Run: headless pygame with SDL's dummy video driver; simulated clock (each Clock.tick advances the game by its frame time, no real sleeping); random seed 0; keys injected as events and as key.get_pressed() state; mouse plan: one left click at the window centre at the start of phase 2, then a move to the lower-right quarter at the start of phase 3.
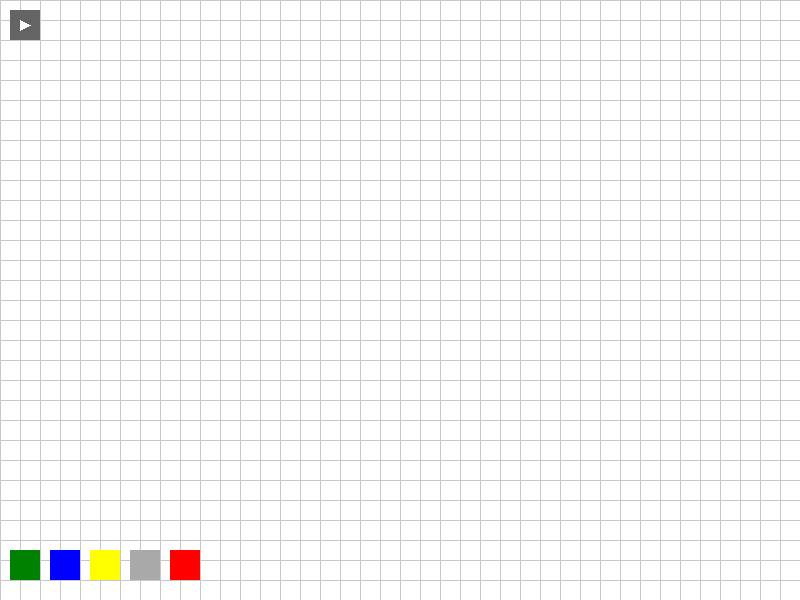
Frame 1 of 4 · flips 1–60 · no input
Frame 2 of 4 · flips 61–180 · clicked the window centre · tapped SPACE, RETURN · held RIGHT (→), D · screen unchanged from frame 1, image omitted
Frame 3 of 4 · flips 181–300 · moved the mouse to the lower-right quarter · held DOWN (↓), S · screen unchanged from frame 2, image omitted
Frame 4 of 4 · flips 301–420 · held LEFT (←), A, UP (↑), W · screen unchanged from frame 3, image omitted

The pygame program that drew these frames:

import pygame
import sys
import random

SCREEN_WIDTH = 800
SCREEN_HEIGHT = 600
BACKGROUND_COLOR = (255, 255, 255)
GRID_COLOR = (200, 200, 200)
HOUSE_COLOR = (0, 128, 0)
COMMERCIAL_COLOR = (0, 0, 255)
INDUSTRIAL_COLOR = (255, 255, 0)
ROAD_COLOR = (169, 169, 169)
ROAD_MARKING_COLOR = (255, 255, 0)
CROSSROAD_COLOR = (255, 0, 0)
BULLDOZER_COLOR = (255, 0, 0)
ZONE_SIZE = 20

class CitySimulation:
    def __init__(self):
        pygame.init()  # Initialisiere Pygame
        pygame.font.init()  # Initialisiere die Schriftartenbibliothek
        self.screen = pygame.display.set_mode((SCREEN_WIDTH, SCREEN_HEIGHT))
        pygame.display.set_caption("City Simulation")
        self.clock = pygame.time.Clock()
        self.is_running = True
        self.house_zones = []
        self.commercial_zones = []
        self.industrial_zones = []
        self.road_segments = []
        self.selected_zone = None
        self.building_in_progress = False
        self.residential_demand = 0
        self.commercial_demand = 0
        self.industrial_demand = 0
        self.residential_zones_happiness = []
        self.residential_zones_unemployment = []
        self.commercial_zones_happiness = []
        self.industrial_zones_happiness = []
        self.environmental_impact = 0

        # Buttons für Zonen und Bulldozer
        self.house_button = pygame.Rect(10, SCREEN_HEIGHT - 50, 30, 30)
        self.commercial_button = pygame.Rect(50, SCREEN_HEIGHT - 50, 30, 30)
        self.industrial_button = pygame.Rect(90, SCREEN_HEIGHT - 50, 30, 30)
        self.road_button = pygame.Rect(130, SCREEN_HEIGHT - 50, 30, 30)
        self.bulldozer_button = pygame.Rect(170, SCREEN_HEIGHT - 50, 30, 30)

        # Button für Statistik-Untermenü
        self.stats_menu_button = pygame.Rect(10, 10, 30, 30)
        self.stats_menu_open = False
        self.stats_menu_buttons = [
            pygame.Rect(50, 10, 150, 30),  # Button für Arbeitslosigkeit
            pygame.Rect(50, 50, 150, 30),  # Button für Zufriedenheit
            pygame.Rect(50, 90, 150, 30),  # Button für Umweltauswirkungen
        ]

    def run(self):
        while self.is_running:
            self.handle_events()
            self.update()
            self.render()
            self.clock.tick(30)

    def handle_events(self):
        for event in pygame.event.get():
            print(event)
            if event.type == pygame.QUIT:
                self.is_running = False
            elif event.type == pygame.MOUSEBUTTONDOWN:
                if event.button == 4 or event.button == 5:
                    continue
                if self.house_button.collidepoint(event.pos):
                    self.selected_zone = "house"
                    self.building_in_progress = False
                elif self.commercial_button.collidepoint(event.pos):
                    self.selected_zone = "commercial"
                    self.building_in_progress = False
                elif self.industrial_button.collidepoint(event.pos):
                    self.selected_zone = "industrial"
                    self.building_in_progress = False
                elif self.road_button.collidepoint(event.pos):
                    self.selected_zone = "road"
                    self.building_in_progress = False
                elif self.bulldozer_button.collidepoint(event.pos):
                    self.selected_zone = "bulldozer"
                    self.building_in_progress = False
                elif self.stats_menu_button.collidepoint(event.pos):
                    self.stats_menu_open = not self.stats_menu_open
                elif self.stats_menu_open:
                    for button in self.stats_menu_buttons:
                        if button.collidepoint(event.pos):
                            self.handle_stats_button_click(self.stats_menu_buttons.index(button))
            elif event.type == pygame.MOUSEMOTION and self.building_in_progress:
                self.add_zone(event.pos)
            elif event.type == pygame.MOUSEBUTTONUP:
                self.building_in_progress = False

    def update(self):
        self.update_residential_demand()
        self.update_commercial_demand()
        self.update_industrial_demand()
        self.update_happiness()
        self.update_unemployment()
        self.update_environmental_impact()

    def update_residential_demand(self):
        population = len(self.house_zones)
        self.residential_demand = max(0, population - len(self.house_zones))

    def update_commercial_demand(self):
        self.commercial_demand = len(self.house_zones) // 5

    def update_industrial_demand(self):
        self.industrial_demand = len(self.house_zones) // 10

    def update_happiness(self):
        self.update_residential_happiness()
        self.update_commercial_happiness()
        self.update_industrial_happiness()

    def update_residential_happiness(self):
        self.residential_zones_happiness = []
        for zone in self.house_zones:
            happiness = random.uniform(0.5, 1.0)
            for commercial_zone in self.commercial_zones:
                if zone.colliderect(commercial_zone):
                    happiness += 0.1
            self.residential_zones_happiness.append(happiness)

    def update_commercial_happiness(self):
        self.commercial_zones_happiness = []
        for zone in self.commercial_zones:
            happiness = random.uniform(0.5, 1.0)
            for residential_zone in self.house_zones:
                if zone.colliderect(residential_zone):
                    happiness += 0.1
            self.commercial_zones_happiness.append(happiness)

    def update_industrial_happiness(self):
        self.industrial_zones_happiness = []
        for zone in self.industrial_zones:
            happiness = random.uniform(0.5, 1.0)
            self.industrial_zones_happiness.append(happiness)

    def update_unemployment(self):
        for zone in self.house_zones:
            unemployment = random.uniform(0, 0.5)
            for industrial_zone in self.industrial_zones:
                if zone.colliderect(industrial_zone):
                    unemployment += 0.2
            self.residential_zones_unemployment.append(unemployment)

    def update_environmental_impact(self):
        self.environmental_impact = len(self.industrial_zones) * 0.1

    def render(self):
        self.screen.fill(BACKGROUND_COLOR)

        for x in range(0, SCREEN_WIDTH, ZONE_SIZE):
            pygame.draw.line(self.screen, GRID_COLOR, (x, 0), (x, SCREEN_HEIGHT))
        for y in range(0, SCREEN_HEIGHT, ZONE_SIZE):
            pygame.draw.line(self.screen, GRID_COLOR, (0, y), (SCREEN_WIDTH, y))

        self.draw_zones(self.house_zones, HOUSE_COLOR)
        self.draw_zones(self.commercial_zones, COMMERCIAL_COLOR)
        self.draw_zones(self.industrial_zones, INDUSTRIAL_COLOR)

        for segment in self.road_segments:
            pygame.draw.line(self.screen, ROAD_COLOR, segment[0], segment[1], 5)
            self.draw_road_markings(segment[0], segment[1])

        pygame.draw.rect(self.screen, BULLDOZER_COLOR, self.bulldozer_button)

        self.draw_zone_button(self.house_button, HOUSE_COLOR)
        self.draw_zone_button(self.commercial_button, COMMERCIAL_COLOR)
        self.draw_zone_button(self.industrial_button, INDUSTRIAL_COLOR)
        self.draw_zone_button(self.road_button, ROAD_COLOR)

        pygame.draw.rect(self.screen, (100, 100, 100), self.stats_menu_button)
        pygame.draw.polygon(self.screen, (255, 255, 255), [(20, 20), (20, 30), (30, 25)])

        if self.stats_menu_open:
            pygame.draw.rect(self.screen, (150, 150, 150), (0, 0, 200, 150))
            for button in self.stats_menu_buttons:
                pygame.draw.rect(self.screen, (100, 100, 100), button)
            font = pygame.font.Font(None, 24)
            texts = ["Unemployment", "Happiness", "Environmental Impact"]
            for i, text in enumerate(texts):
                label = font.render(text, True, (255, 255, 255))
                self.screen.blit(label, (60, 15 + 40 * i))

        self.draw_unemployment_text()
        self.draw_happiness_text()
        self.draw_environmental_impact_text()

        pygame.display.flip()

    def draw_zone_button(self, button_rect, color):
        pygame.draw.rect(self.screen, color, button_rect)

    def draw_zones(self, zones, color):
        for zone in zones:
            pygame.draw.rect(self.screen, color, zone)

    def draw_road_markings(self, start, end):
        unit_vector = ((end[0] - start[0]) / ZONE_SIZE, (end[1] - start[1]) / ZONE_SIZE)
        for i in range(1, ZONE_SIZE):
            mark_start = (start[0] + unit_vector[0] * i, start[1] + unit_vector[1] * i)
            mark_end = (mark_start[0] + unit_vector[0] * 10, mark_start[1] + unit_vector[1] * 10)
            pygame.draw.line(self.screen, ROAD_MARKING_COLOR, mark_start, mark_end, 2)

    def draw_unemployment_text(self):
        if not self.stats_menu_open:
            return
        font = pygame.font.Font(None, 24)
        average_unemployment = sum(self.residential_zones_unemployment) / max(1, len(self.residential_zones_unemployment))
        text = font.render(f"Average Unemployment: {average_unemployment:.2f}", True, (0, 0, 0))
        self.screen.blit(text, (10, 100))

    def draw_happiness_text(self):
        if not self.stats_menu_open:
            return
        font = pygame.font.Font(None, 24)
        average_residential_happiness = sum(self.residential_zones_happiness) / max(1, len(self.residential_zones_happiness))
        average_commercial_happiness = sum(self.commercial_zones_happiness) / max(1, len(self.commercial_zones_happiness))
        average_industrial_happiness = sum(self.industrial_zones_happiness) / max(1, len(self.industrial_zones_happiness))
        text = font.render(
            f"Average Happiness - Residential: {average_residential_happiness:.2f} | Commercial: {average_commercial_happiness:.2f} | Industrial: {average_industrial_happiness:.2f}",
            True, (0, 0, 0))
        self.screen.blit(text, (10, 130))

    def draw_environmental_impact_text(self):
        if not self.stats_menu_open:
            return
        font = pygame.font.Font(None, 24)
        text = font.render(f"Environmental Impact: {self.environmental_impact:.2f}", True, (0, 0, 0))
        self.screen.blit(text, (10, 160))

    def handle_stats_button_click(self, button_index):
        if button_index == 0:
            print("Unemployment Button Clicked")
        elif button_index == 1:
            print("Happiness Button Clicked")
        elif button_index == 2:
            print("Environmental Impact Button Clicked")

if __name__ == "__main__":
    simulation = CitySimulation()
    simulation.run()
    pygame.quit()
    sys.exit()
